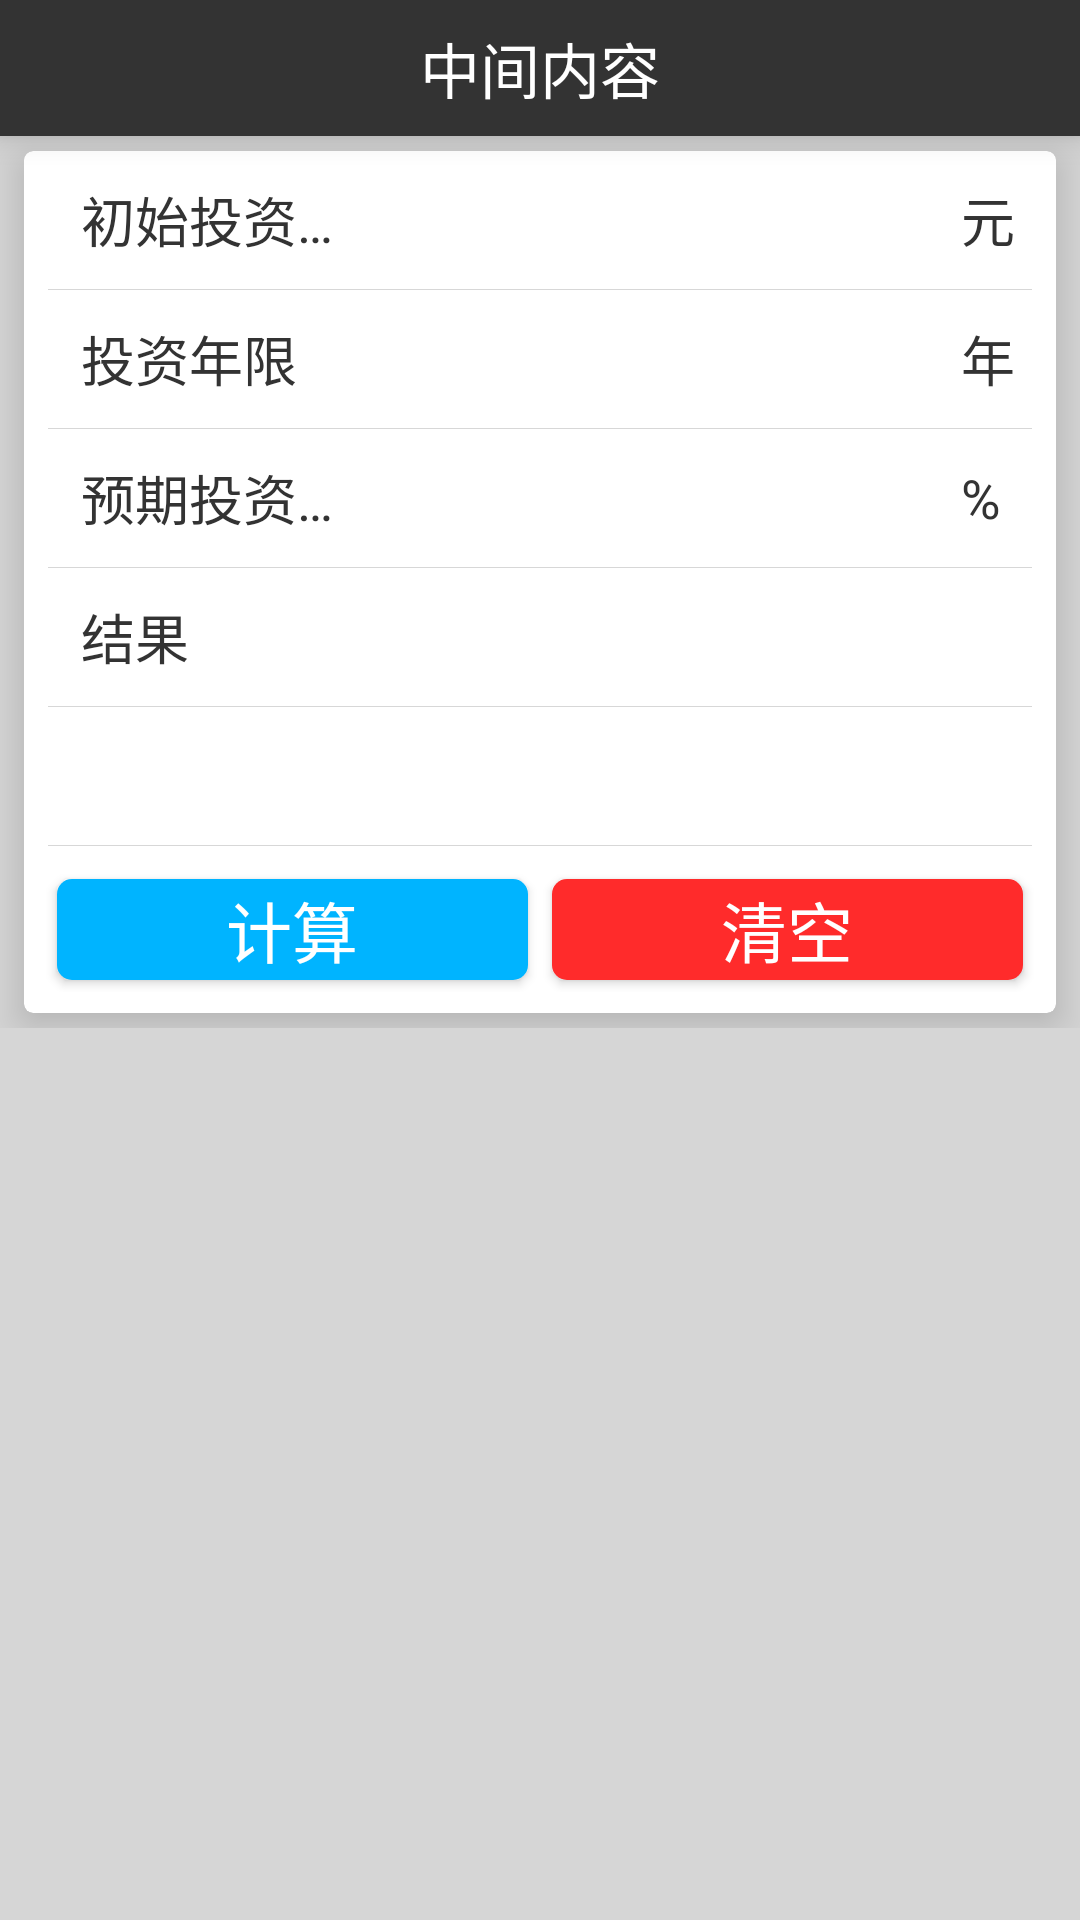

Android layout source for this screen:
<!-- AndroidManifest.xml: application theme Theme.AppCompat.Light.NoActionBar -->
<!-- res/layout/activity_my_help.xml -->
<?xml version="1.0" encoding="utf-8"?>
<LinearLayout xmlns:android="http://schemas.android.com/apk/res/android"
    android:orientation="vertical"
    android:layout_width="match_parent"
    android:layout_height="match_parent"
    xmlns:app="http://schemas.android.com/apk/res-auto"
    android:background="@color/gray_bg">

    <include
        android:id="@+id/head_title"
        layout="@layout/layout_title" />
    <LinearLayout
        android:layout_weight="1"
        android:orientation="vertical"
        android:layout_width="match_parent"
        android:layout_height="match_parent">
        <android.support.v7.widget.CardView
            android:layout_weight="1"
            android:id="@+id/cv_calculator_finance"
            android:layout_width="match_parent"
            android:layout_height="match_parent"
            android:foreground="?android:attr/selectableItemBackground"
            app:cardCornerRadius="3dp"
            app:cardElevation="8dp"
            android:layout_marginLeft="8dp"
            android:layout_marginTop="5dp"
            android:layout_marginRight="8dp"
            android:layout_marginBottom="5dp"
            android:paddingBottom="5dp">
            <LinearLayout
                android:orientation="vertical"
                android:layout_width="match_parent"
                android:layout_height="match_parent">

            <LinearLayout
                android:layout_weight="1"
                android:orientation="horizontal"
                android:layout_width="match_parent"
                android:layout_height="match_parent"
                android:layout_margin="7dp">
                <TextView
                    android:text="初始投资金额"
                    android:layout_weight="3"
                    android:layout_width="match_parent"
                    android:layout_height="match_parent"
                    android:textSize="18sp"
                    android:textColor="@color/dark"
                    android:gravity="center_vertical"
                    android:paddingLeft="12dp"
                    android:singleLine="true" />
                <EditText
                    android:layout_weight="2"
                    android:layout_width="match_parent"
                    android:layout_height="match_parent"
                    android:id="@+id/et_finace_money"
                    android:inputType="numberDecimal"
                    android:background="@null"
                    android:textSize="18sp"
                    android:gravity="center"
                    android:singleLine="true"
                    android:textColor="@color/material_deep_teal_500" />
                <TextView
                    android:text="元"
                    android:layout_weight="4"
                    android:layout_width="match_parent"
                    android:layout_height="match_parent"
                    android:textSize="18sp"
                    android:textColor="@color/dark"
                    android:gravity="center_vertical"
                    android:paddingLeft="12dp"
                    android:singleLine="true" />
            </LinearLayout>
            <View
                android:layout_marginLeft="8dp"
                android:layout_marginRight="8dp"
                style="@style/style_default_line"/>
            <LinearLayout
                android:layout_weight="1"
                android:orientation="horizontal"
                android:layout_width="match_parent"
                android:layout_height="match_parent"
                android:layout_margin="7dp">
                <TextView
                    android:text="投资年限"
                    android:layout_weight="3"
                    android:layout_width="match_parent"
                    android:layout_height="match_parent"
                    android:textSize="18sp"
                    android:textColor="@color/dark"
                    android:gravity="center_vertical"
                    android:paddingLeft="12dp"
                    android:singleLine="true" />
                <EditText
                    android:layout_weight="2"
                    android:layout_width="match_parent"
                    android:layout_height="match_parent"
                    android:id="@+id/et_finance_year"
                    android:background="@null"
                    android:inputType="numberDecimal"
                    android:textSize="18sp"
                    android:gravity="center"
                    android:singleLine="true"
                    android:textColor="@color/material_deep_teal_500" />
                <TextView
                    android:text="年"
                    android:layout_weight="4"
                    android:layout_width="match_parent"
                    android:layout_height="match_parent"
                    android:textSize="18sp"
                    android:textColor="@color/dark"
                    android:gravity="center_vertical"
                    android:paddingLeft="12dp"
                    android:singleLine="true" />
            </LinearLayout>
            <View
                android:layout_marginLeft="8dp"
                android:layout_marginRight="8dp"
                style="@style/style_default_line"/>
            <LinearLayout
                android:layout_weight="1"
                android:orientation="horizontal"
                android:layout_width="match_parent"
                android:layout_height="match_parent"
                android:layout_margin="7dp">
                <TextView
                    android:text="预期投资收益率"
                    android:layout_weight="3"
                    android:layout_width="match_parent"
                    android:layout_height="match_parent"
                    android:textSize="18sp"
                    android:textColor="@color/dark"
                    android:gravity="center_vertical"
                    android:paddingLeft="12dp"
                    android:singleLine="true" />
                <EditText
                    android:layout_weight="2"
                    android:layout_width="match_parent"
                    android:layout_height="match_parent"
                    android:id="@+id/et_finance_rate"
                    android:background="@null"
                    android:inputType="numberDecimal"
                    android:textSize="18sp"
                    android:gravity="center"
                    android:singleLine="true"
                    android:textColor="@android:color/holo_red_dark" />
                <TextView
                    android:text="%"
                    android:layout_weight="4"
                    android:layout_width="match_parent"
                    android:layout_height="match_parent"
                    android:textSize="18sp"
                    android:textColor="@color/dark"
                    android:gravity="center_vertical"
                    android:paddingLeft="12dp"
                    android:singleLine="true" />
            </LinearLayout>
            <View
                android:layout_marginLeft="8dp"
                android:layout_marginRight="8dp"
                style="@style/style_default_line"/>
            <LinearLayout
                android:layout_weight="1"
                android:orientation="horizontal"
                android:layout_width="match_parent"
                android:layout_height="match_parent"
                android:layout_margin="7dp">
                <TextView
                    android:text="结果"
                    android:layout_weight="3"
                    android:layout_width="match_parent"
                    android:layout_height="match_parent"
                    android:textSize="18sp"
                    android:textColor="@color/dark"
                    android:gravity="center_vertical"
                    android:paddingLeft="12dp"
                    android:singleLine="true" />
            </LinearLayout>
            <View
                android:layout_marginLeft="8dp"
                android:layout_marginRight="8dp"
                style="@style/style_default_line"/>
            <LinearLayout
                android:layout_weight="1"
                android:orientation="horizontal"
                android:layout_width="match_parent"
                android:layout_height="match_parent"
                android:layout_margin="7dp">
                <TextView
                    android:layout_weight="3"
                    android:layout_width="match_parent"
                    android:layout_height="match_parent"
                    android:textSize="18sp"
                    android:textColor="@color/dark"
                    android:gravity="center_vertical"
                    android:paddingLeft="12dp"
                    android:singleLine="true"
                    android:id="@+id/tv_finance_result" />
            </LinearLayout>
            <View
                android:layout_marginLeft="8dp"
                android:layout_marginRight="8dp"
                style="@style/style_default_line"/>
                <LinearLayout
                    android:layout_weight="0.96"
                    android:orientation="horizontal"
                    android:layout_width="match_parent"
                    android:layout_height="match_parent"
                    android:layout_margin="7dp">
                    <Button
                        android:text="计算"
                        android:layout_weight="1"
                        android:background="@drawable/blue_button_selector"
                        android:layout_width="match_parent"
                        android:layout_height="match_parent"
                        android:gravity="center"
                        android:textSize="22sp"
                        android:textColor="@color/white"
                        android:layout_margin="4dp"
                        android:id="@+id/btn_calculate"/>
                    <Button
                        android:text="清空"
                        android:layout_weight="1"
                        android:background="@drawable/red_button_selector"
                        android:layout_width="match_parent"
                        android:layout_height="match_parent"
                        android:layout_margin="4dp"
                        android:gravity="center"
                        android:textSize="22sp"
                        android:textColor="@color/white"
                        android:id="@+id/btn_clear" />
                </LinearLayout>
                <View
                    android:layout_marginLeft="8dp"
                    android:layout_marginRight="8dp"
                    style="@style/style_default_line"/>
            </LinearLayout>
        </android.support.v7.widget.CardView>

    </LinearLayout>
    <LinearLayout
        android:layout_weight="1"
        android:orientation="vertical"
        android:layout_width="match_parent"
        android:layout_height="match_parent">

    </LinearLayout>

</LinearLayout>
<!-- res/layout/layout_title.xml (included above) -->
<?xml version="1.0" encoding="utf-8"?>
<LinearLayout xmlns:android="http://schemas.android.com/apk/res/android"
    android:orientation="horizontal"
    android:layout_width="match_parent"
    android:layout_height="wrap_content"
    android:background="@color/dark"
    android:elevation="6dp">
    <TextView
        android:clickable="true"
        android:visibility="invisible"
        android:layout_weight="1"
        android:id="@+id/tv_leftContent"
        android:drawableLeft="@mipmap/left_back_white"
        android:drawablePadding="-30dip"
        android:textSize="16sp"
        android:text="返回"
        android:gravity="center"
        android:textColor="@color/white"
        android:textAlignment="center"
        android:layout_width="0dp"
        android:layout_height="match_parent" />
    <TextView
        android:layout_weight="4"
        android:clickable="true"
        android:id="@+id/tv_middleContent"
        android:textSize="20sp"
        android:textColor="@color/white"
        android:gravity="center"
        android:layout_width="0dp"
        android:layout_height="match_parent"
        android:text="中间内容"
        android:maxEms="10"
        android:layout_margin="8dp" />
    <TextView
        android:visibility="invisible"
        android:layout_weight="1"
        android:id="@+id/tv_rightContent"
        android:textSize="16sp"
        android:gravity="center"
        android:textColor="@color/white"
        android:layout_width="0dp"
        android:layout_height="match_parent"
        android:text="右侧" />
</LinearLayout>
<!-- resources referenced by this layout -->
<resources>
  <color name="dark">#333333</color>
  <color name="gray_bg">#f1d4d4d4</color>
  <color name="white">#ffffff</color>
  <!-- drawable blue_button_selector (drawable) -->
  <?xml version="1.0" encoding="utf-8"?>
  <selector xmlns:android="http://schemas.android.com/apk/res/android">
      <item android:state_pressed="true">
          <shape>
              <solid android:color="@color/blue_theme_dark" />
              <corners android:radius="5dp" />
          </shape>
      </item>
      <item>
          <shape>
              <solid android:color="@color/blue_theme_normal" />
              <corners android:radius="5dp" />
          </shape>
      </item>
  </selector>
  <!-- drawable red_button_selector (drawable) -->
  <?xml version="1.0" encoding="utf-8"?>
  <selector
    xmlns:android="http://schemas.android.com/apk/res/android">
      <item android:state_pressed="true">
          <shape>
              <solid android:color="@color/red_dark" />
              <corners android:radius="5dp" />
          </shape>
      </item>
      <item>
          <shape>
              <solid android:color="@color/red" />
              <corners android:radius="5dp" />
          </shape>
      </item>
  </selector>
  <style name="style_default_line">
          <item name="android:background">@color/dark_deep</item>
          <item name="android:layout_width">fill_parent</item>
          <item name="android:layout_height">1.0px</item>
      </style>
  <color name="blue_theme_dark">#0096ff</color>
  <color name="blue_theme_normal">#00b4ff</color>
  <color name="red_dark">#d40000</color>
  <color name="red">#ff2b2b</color>
  <color name="dark_deep">#28000000</color>
</resources>
